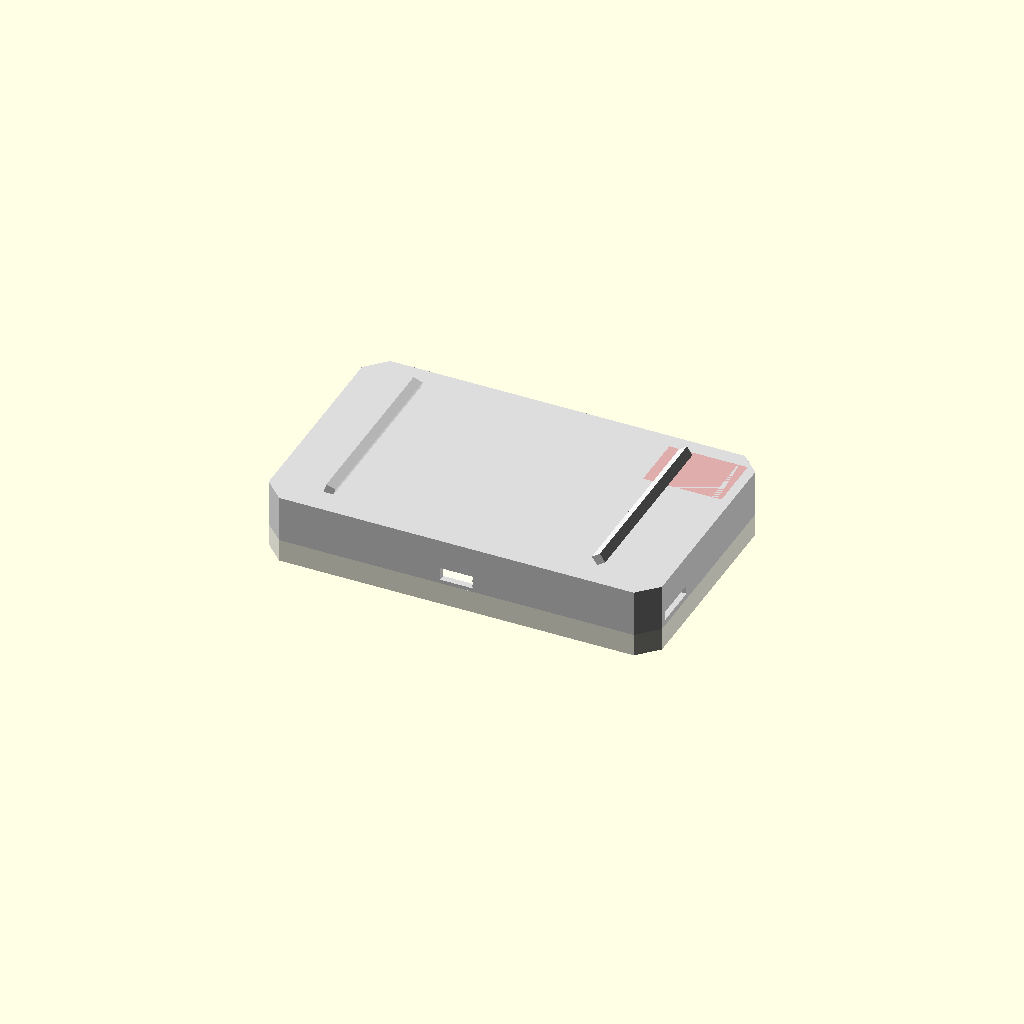
Cell 1: rendered with the file's own defaults.
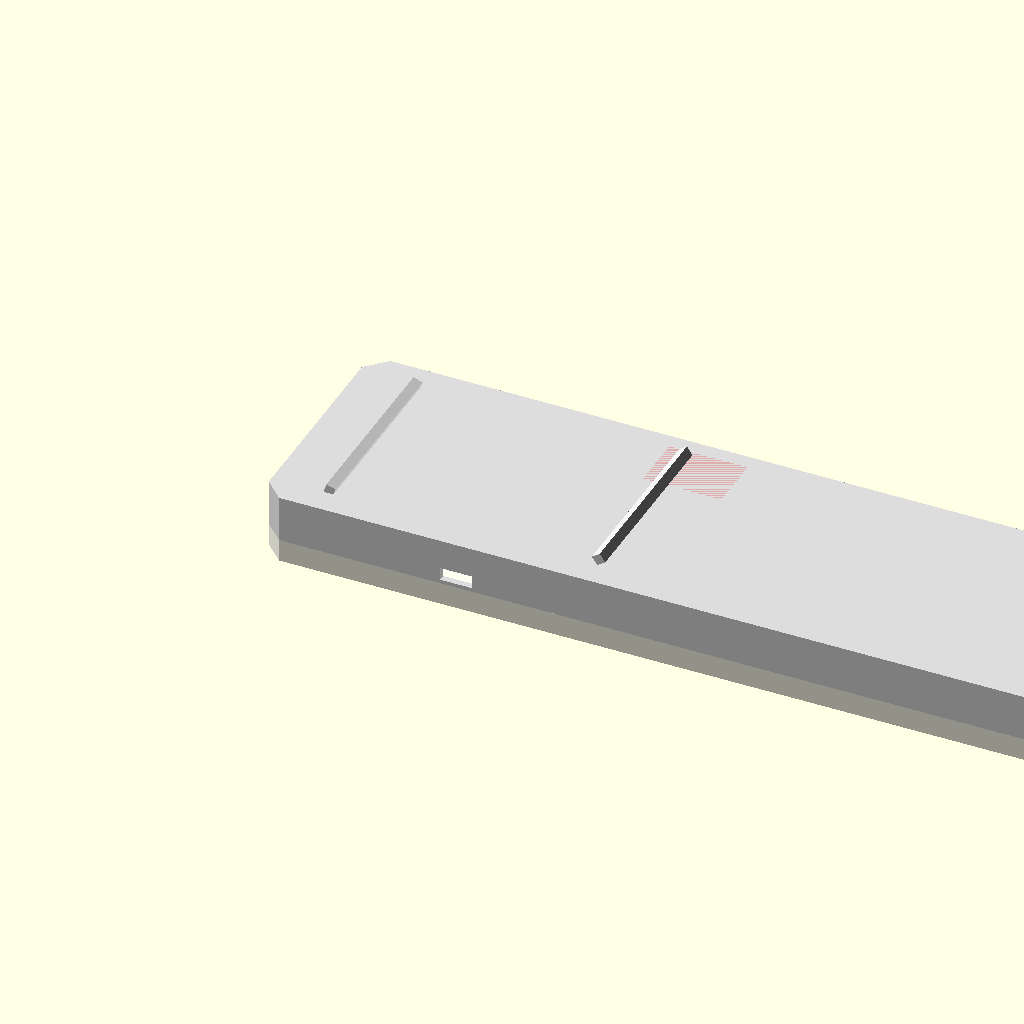
Cell 2: the same model with body_w = 244.
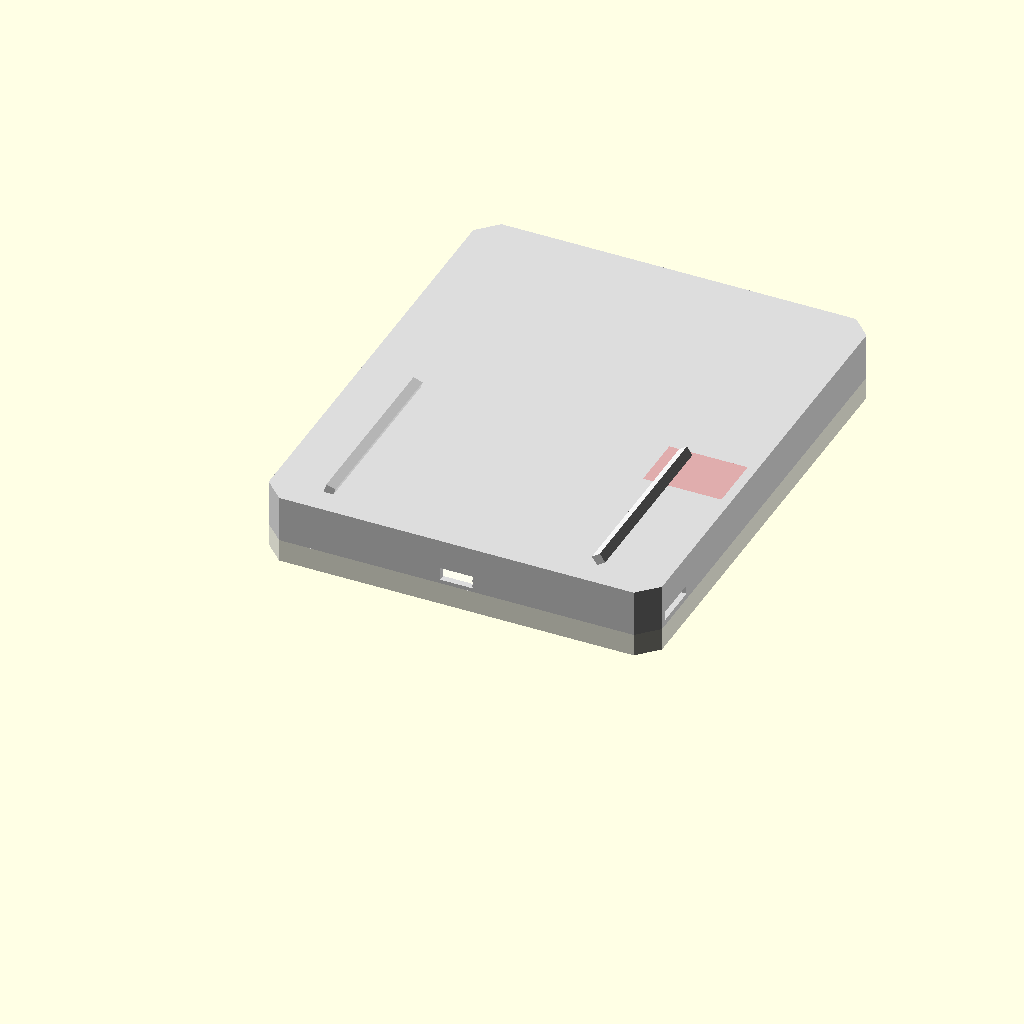
Cell 3 — body_h set to 148, the other parameters unchanged.
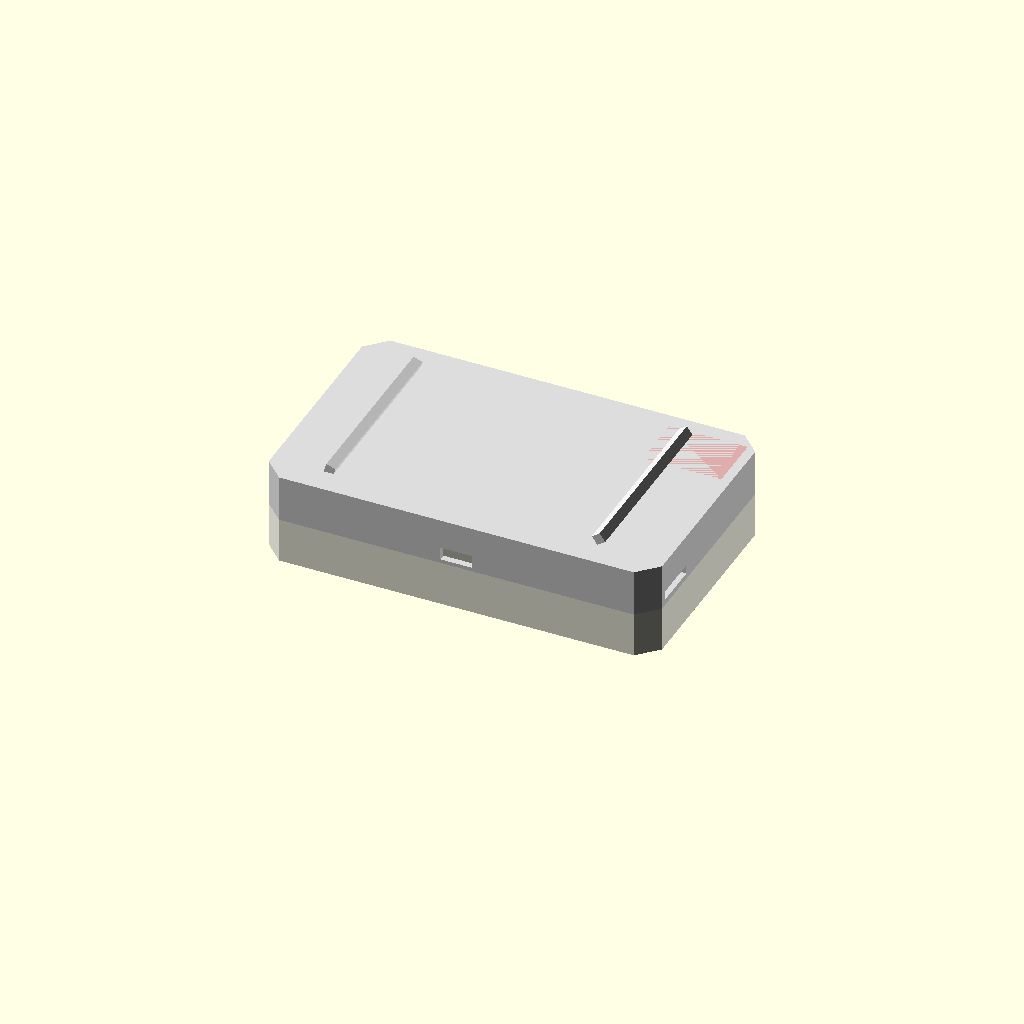
Cell 4 — front_depth set to 14, the other parameters unchanged.
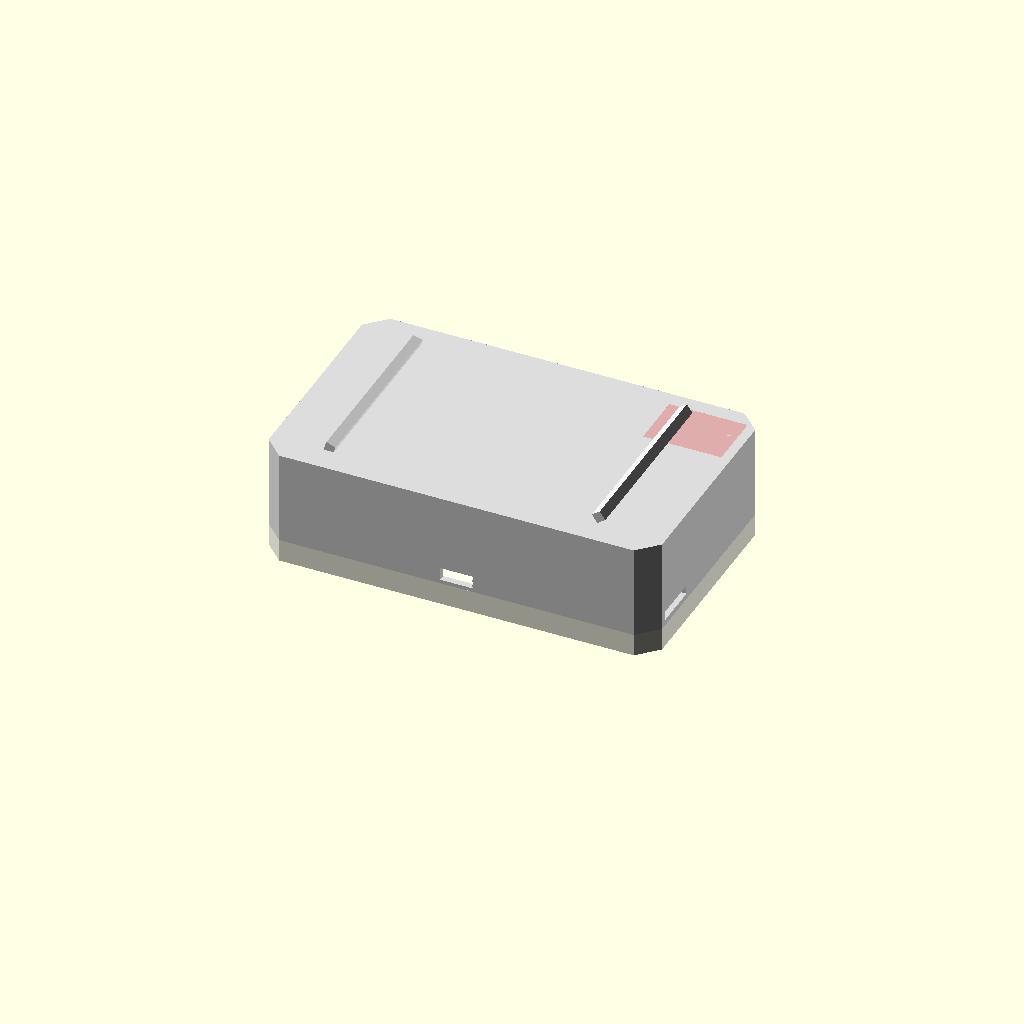
Cell 5: the same model with rear_depth = 29.
One fixed orthographic camera (rotation 55°, 0°, 25°; colour scheme Cornfield) for every cell.
The OpenSCAD source (hardware/rev-a/product-d1/mechanical/cadenza-d1-enclosure.scad):
// Cadenza Rev A D1 enclosure draft.
// Units: mm. Coordinate origin: front-view lower-left of the product.
// This file is a mechanical-interface draft, not fabrication release data.

$fn = 64;

part = "assembly"; // front, rear, knob, assembly, exploded

// Product and process parameters.
body_w = 122;
body_h = 74;
front_depth = 7;
rear_depth = 14.5; // 1.2 mm clearance above tallest rear-side JST at inner back skin
wall = 2.0;
front_skin = 1.8;
corner_chamfer = 6;
fit_clearance = 0.25;
pcb_w = 116.0;
pcb_h = 64.0;
pcb_t = 1.6;
pcb_origin = [3.0, 5.0];
pcb_z = front_depth + 3.2;

// Main-board holes, translated from PCB local coordinates.
// PCB-local coordinates transformed to front-view (+Y upward).
main_holes = [[5.05,59.05], [43.55,56.55], [5.05,5.05], [111.05,5.05]];

// LS027B7DH01. The window is the active area plus a 0.6 mm reveal.
lcd_panel = [62.8, 42.82, 1.64];
lcd_active = [58.8, 35.28];
lcd_center = [61.0, 37.0];
lcd_window = [lcd_active[0] + 1.2, lcd_active[1] + 1.2];
lcd_pocket = [lcd_panel[0] + 0.4, lcd_panel[1] + 0.4];

// Front controls. Right encoder is the centre A control.
menu_center = [13.0, 53.0];
b_center = [13.0, 43.0];
button_d = 8.5;
encoder_center = [104.0, 37.0];
encoder_knob_od = 28.0;
encoder_aperture_d = encoder_knob_od + 1.2;
encoder_shaft_d = 6.0;
encoder_board = [34, 38, 1.6];

// Acoustic parts remain sample-gated. Update these values after measurement.
speaker_center = [13.0, 20.0];
speaker_frame_d = 24.0; // provisional: supported range 20..28
speaker_depth = 5.0;   // provisional
speaker_hole_d = 1.2;
mic_center = [11.0, 61.0];
mic_port_d = 1.0;

// Battery remains sample-gated. This envelope is a collision placeholder only.
battery_envelope = [65, 45, 6.5];
battery_center = [58, 33];

// ESP32-S3 antenna exclusion volume in enclosure front-view coordinates.
antenna_keepout_xy = [94.75, 51.75];
antenna_keepout_size = [24.30, 17.50];

// Edge interfaces. Final dimensions follow connector samples and PCB placement.
usb_center_x = 61.0;
usb_opening = [10.0, 4.0];
sd_center_y = 15.0;
sd_opening = [14.5, 2.8];
power_center_y = 27.0;
power_opening = [8.5, 3.5];

module chamfered_2d(w, h, c) {
    polygon([[c,0], [w-c,0], [w, c], [w,h-c],
             [w-c,h], [c,h], [0,h-c], [0,c]]);
}

module body(depth) {
    linear_extrude(height=depth) chamfered_2d(body_w, body_h, corner_chamfer);
}

module rounded_rect_2d(size, r=1) {
    offset(r=r) offset(delta=-r) square(size, center=true);
}

module front_apertures() {
    translate([lcd_center[0], lcd_center[1], -1])
        linear_extrude(front_skin + 2) rounded_rect_2d(lcd_window, 1.2);
    for (p = [menu_center, b_center])
        translate([p[0], p[1], -1]) cylinder(h=front_skin + 2, d=button_d);
    translate([encoder_center[0], encoder_center[1], -1])
        cylinder(h=front_skin + 2, d=encoder_aperture_d);
    translate([mic_center[0], mic_center[1], -1])
        cylinder(h=front_skin + 2, d=mic_port_d);
    // Seven-hole speaker grille; cavity and gasket remain separate behind it.
    for (a = [0:60:300])
        translate([speaker_center[0] + cos(a)*3.1,
                   speaker_center[1] + sin(a)*3.1, -1])
            cylinder(h=front_skin + 2, d=speaker_hole_d);
    translate([speaker_center[0], speaker_center[1], -1])
        cylinder(h=front_skin + 2, d=speaker_hole_d);
}

module lcd_supports() {
    support_x = lcd_pocket[0]/2 + 1.6;
    support_y = lcd_pocket[1]/2 + 1.6;
    for (sx = [-1,1], sy = [-1,1])
        translate([lcd_center[0] + sx*support_x,
                   lcd_center[1] + sy*support_y, front_skin])
            cylinder(h=1.2, d=3.0);
}

module encoder_bosses() {
    // Daughterboard datum: upper-left in front view; four M2 holes 3 mm in.
    db0 = [encoder_center[0]-17, encoder_center[1]-17];
    for (p = [[3,3], [31,3], [3,35], [31,35]])
        translate([db0[0]+p[0], db0[1]+p[1], front_skin])
            difference() {
                cylinder(h=3.0, d=5.0);
                cylinder(h=3.5, d=1.7);
            }
}

module front_shell() {
    difference() {
        body(front_depth);
        translate([wall, wall, front_skin])
            linear_extrude(front_depth-front_skin+1)
                chamfered_2d(body_w-2*wall, body_h-2*wall,
                             max(1,corner_chamfer-wall));
        front_apertures();
        // LCD panel pocket; leaves a continuous active-area bezel.
        translate([lcd_center[0], lcd_center[1], front_skin-0.01])
            linear_extrude(2.0) rounded_rect_2d(lcd_pocket, 0.8);
    }
    lcd_supports();
    encoder_bosses();
}

module pcb_standoff(p) {
    translate([pcb_origin[0]+p[0], pcb_origin[1]+p[1], front_depth])
        difference() {
            cylinder(h=3.2, d=5.0);
            cylinder(h=3.7, d=1.7);
        }
}

module rear_facets() {
    // Two sacrificial rails provide nominal 18 and 35 degree desk attitudes.
    // Their final height is tuned after centre-of-mass measurement.
    translate([16, 8, front_depth+rear_depth-0.1])
        rotate([0,18,0]) cube([3,58,3], center=false);
    translate([101, 8, front_depth+rear_depth-0.1])
        rotate([0,-35,0]) cube([3,58,3], center=false);
}

module rear_shell() {
    difference() {
        translate([0,0,front_depth]) body(rear_depth);
        translate([wall,wall,front_depth-0.01])
            linear_extrude(rear_depth-wall+0.02)
                chamfered_2d(body_w-2*wall, body_h-2*wall,
                             max(1,corner_chamfer-wall));
        // Bottom USB-C opening.
        translate([usb_center_x-usb_opening[0]/2, -1,
                   pcb_z-usb_opening[1]/2])
            cube([usb_opening[0], wall+2, usb_opening[1]]);
        // Right edge microSD opening.
        translate([body_w-wall-1, sd_center_y-sd_opening[0]/2,
                   pcb_z-sd_opening[1]/2])
            cube([wall+2, sd_opening[0], sd_opening[1]]);
        // Left edge latching power-switch opening.
        translate([-1, power_center_y-power_opening[0]/2,
                   pcb_z-power_opening[1]/2])
            cube([wall+2, power_opening[0], power_opening[1]]);
    }
    for (p = main_holes) pcb_standoff(p);
    rear_facets();
}

module knob() {
    difference() {
        union() {
            cylinder(h=5.5, d=encoder_knob_od);
            translate([0,0,5.5]) cylinder(h=1.2, d1=encoder_knob_od, d2=26.5);
        }
        translate([0,0,-1]) cylinder(h=8, d=encoder_shaft_d+0.15);
        // D-flat approximation for the EC12 shaft.
        translate([2.35,-4,-1]) cube([4,8,8]);
    }
}

module reference_envelopes() {
    color([0.15,0.45,0.15,0.35])
        translate([pcb_origin[0],pcb_origin[1],pcb_z])
            cube([pcb_w,pcb_h,pcb_t]);
    color([0.2,0.2,0.2,0.45])
        translate([lcd_center[0]-lcd_panel[0]/2,
                   lcd_center[1]-lcd_panel[1]/2,0.1])
            cube(lcd_panel);
    color([0.1,0.2,0.8,0.25])
        translate([battery_center[0]-battery_envelope[0]/2,
                   battery_center[1]-battery_envelope[1]/2,
                   pcb_z+pcb_t+0.8]) cube(battery_envelope);
    color([0.9,0.1,0.1,0.25])
        translate([antenna_keepout_xy[0], antenna_keepout_xy[1], front_depth])
            cube([antenna_keepout_size[0], antenna_keepout_size[1], rear_depth]);
}

if (part == "front") front_shell();
if (part == "rear") rear_shell();
if (part == "knob") knob();
if (part == "assembly") {
    color("ivory") front_shell();
    color("gainsboro") rear_shell();
    color("orange")
        translate([encoder_center[0],encoder_center[1],-6.7]) knob();
    reference_envelopes();
}
if (part == "exploded") {
    translate([0,0,-10]) front_shell();
    translate([0,0,10]) rear_shell();
    translate([encoder_center[0],encoder_center[1],-20]) knob();
    reference_envelopes();
}
Parameter table extracted from the source (name, type, default, range or options):
part: string, default "assembly"
body_w: number, default 122
body_h: number, default 74
front_depth: number, default 7
rear_depth: number, default 14.5
wall: number, default 2
front_skin: number, default 1.8
corner_chamfer: number, default 6
fit_clearance: number, default 0.25
pcb_w: number, default 116
pcb_h: number, default 64
pcb_t: number, default 1.6
pcb_origin: vector, default [3, 5]
lcd_panel: vector, default [62.8, 42.82, 1.64]
lcd_active: vector, default [58.8, 35.28]
lcd_center: vector, default [61, 37]
menu_center: vector, default [13, 53]
b_center: vector, default [13, 43]
button_d: number, default 8.5
encoder_center: vector, default [104, 37]
encoder_knob_od: number, default 28
encoder_shaft_d: number, default 6
encoder_board: vector, default [34, 38, 1.6]
speaker_center: vector, default [13, 20]
speaker_frame_d: number, default 24
speaker_depth: number, default 5
speaker_hole_d: number, default 1.2
mic_center: vector, default [11, 61]
mic_port_d: number, default 1
battery_envelope: vector, default [65, 45, 6.5]
battery_center: vector, default [58, 33]
antenna_keepout_xy: vector, default [94.75, 51.75]
antenna_keepout_size: vector, default [24.3, 17.5]
usb_center_x: number, default 61
usb_opening: vector, default [10, 4]
sd_center_y: number, default 15
sd_opening: vector, default [14.5, 2.8]
power_center_y: number, default 27
power_opening: vector, default [8.5, 3.5]
